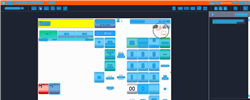
Task: Trigger Based Attended Automation
Workflow: NAMOS_MY_PayIn_RM1

Step 1: Computer Vision in window 'Web Rep Console*' (msedge.exe)

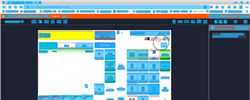
Step 2: CV refresh

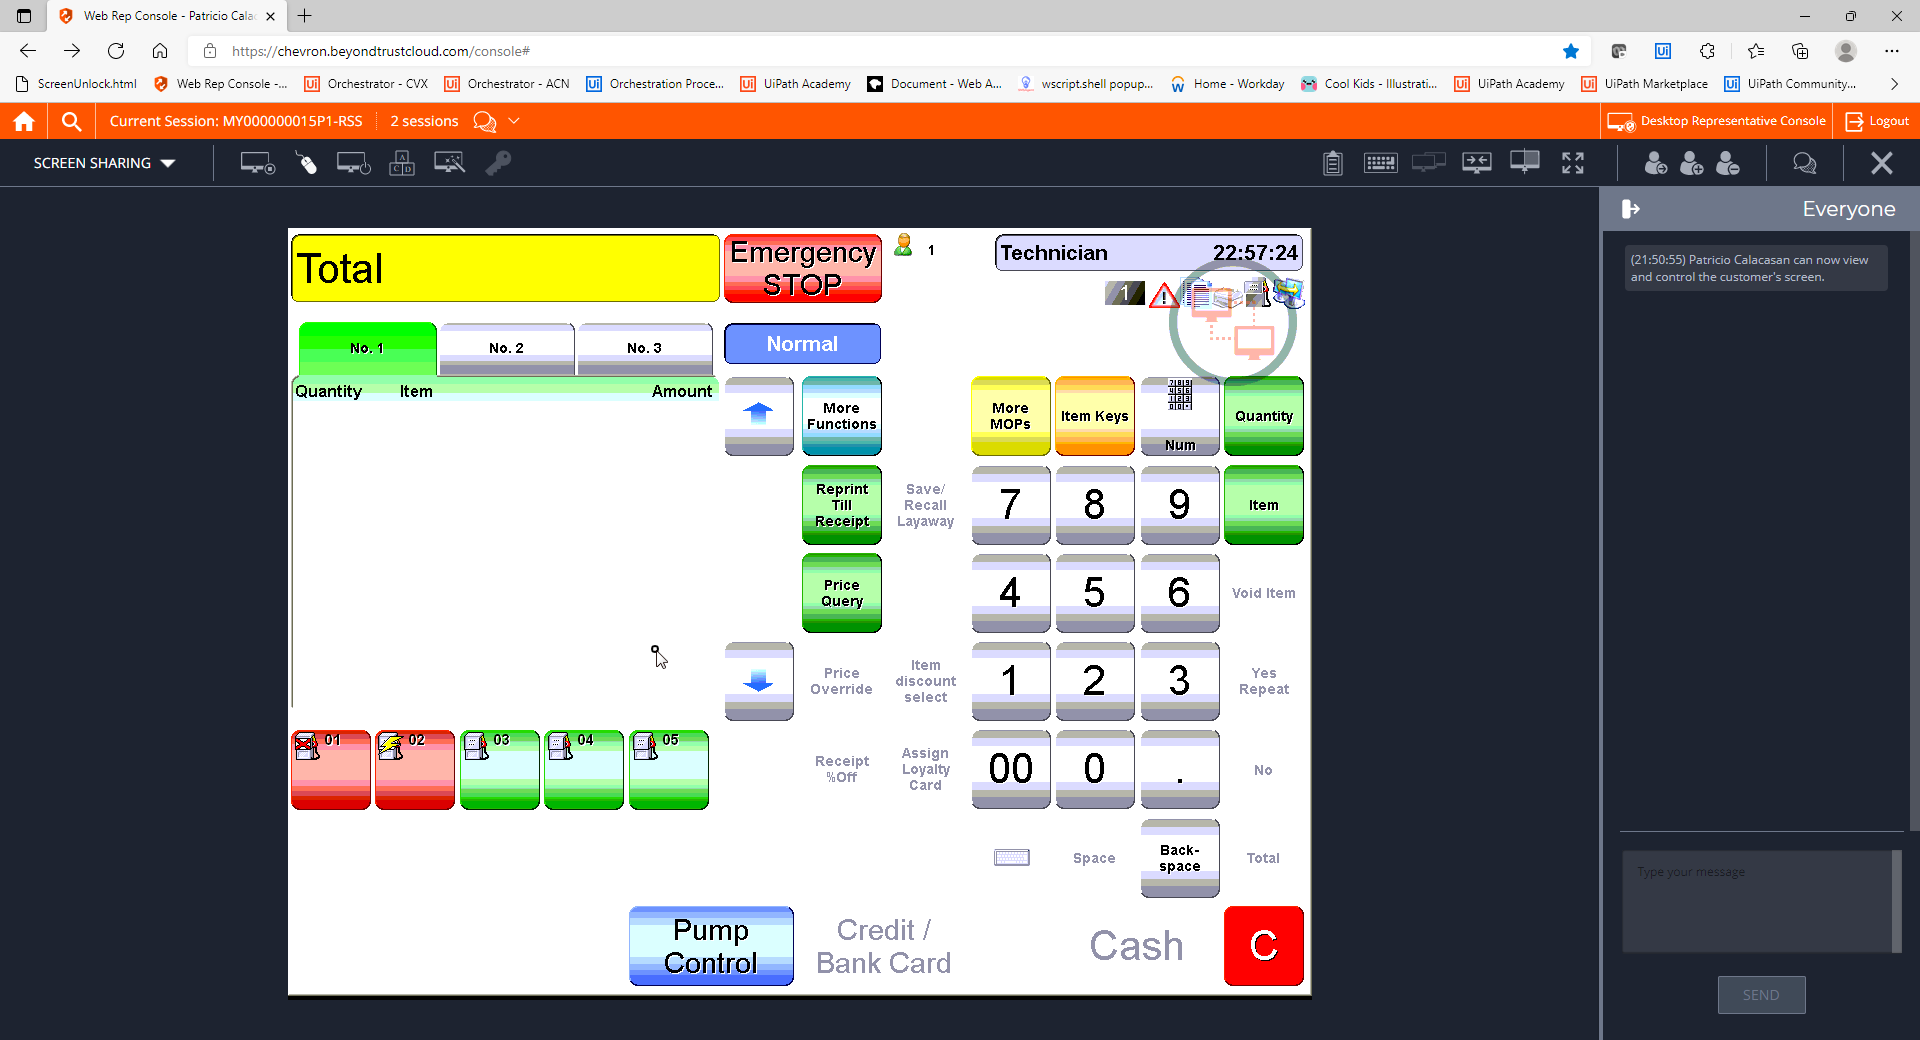
Step 3: CVCache

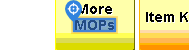
Step 4 [try]: CV Click - Text

Step 5: CvDescriptor (same screen as step 4)

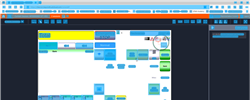
Step 6: CV refresh

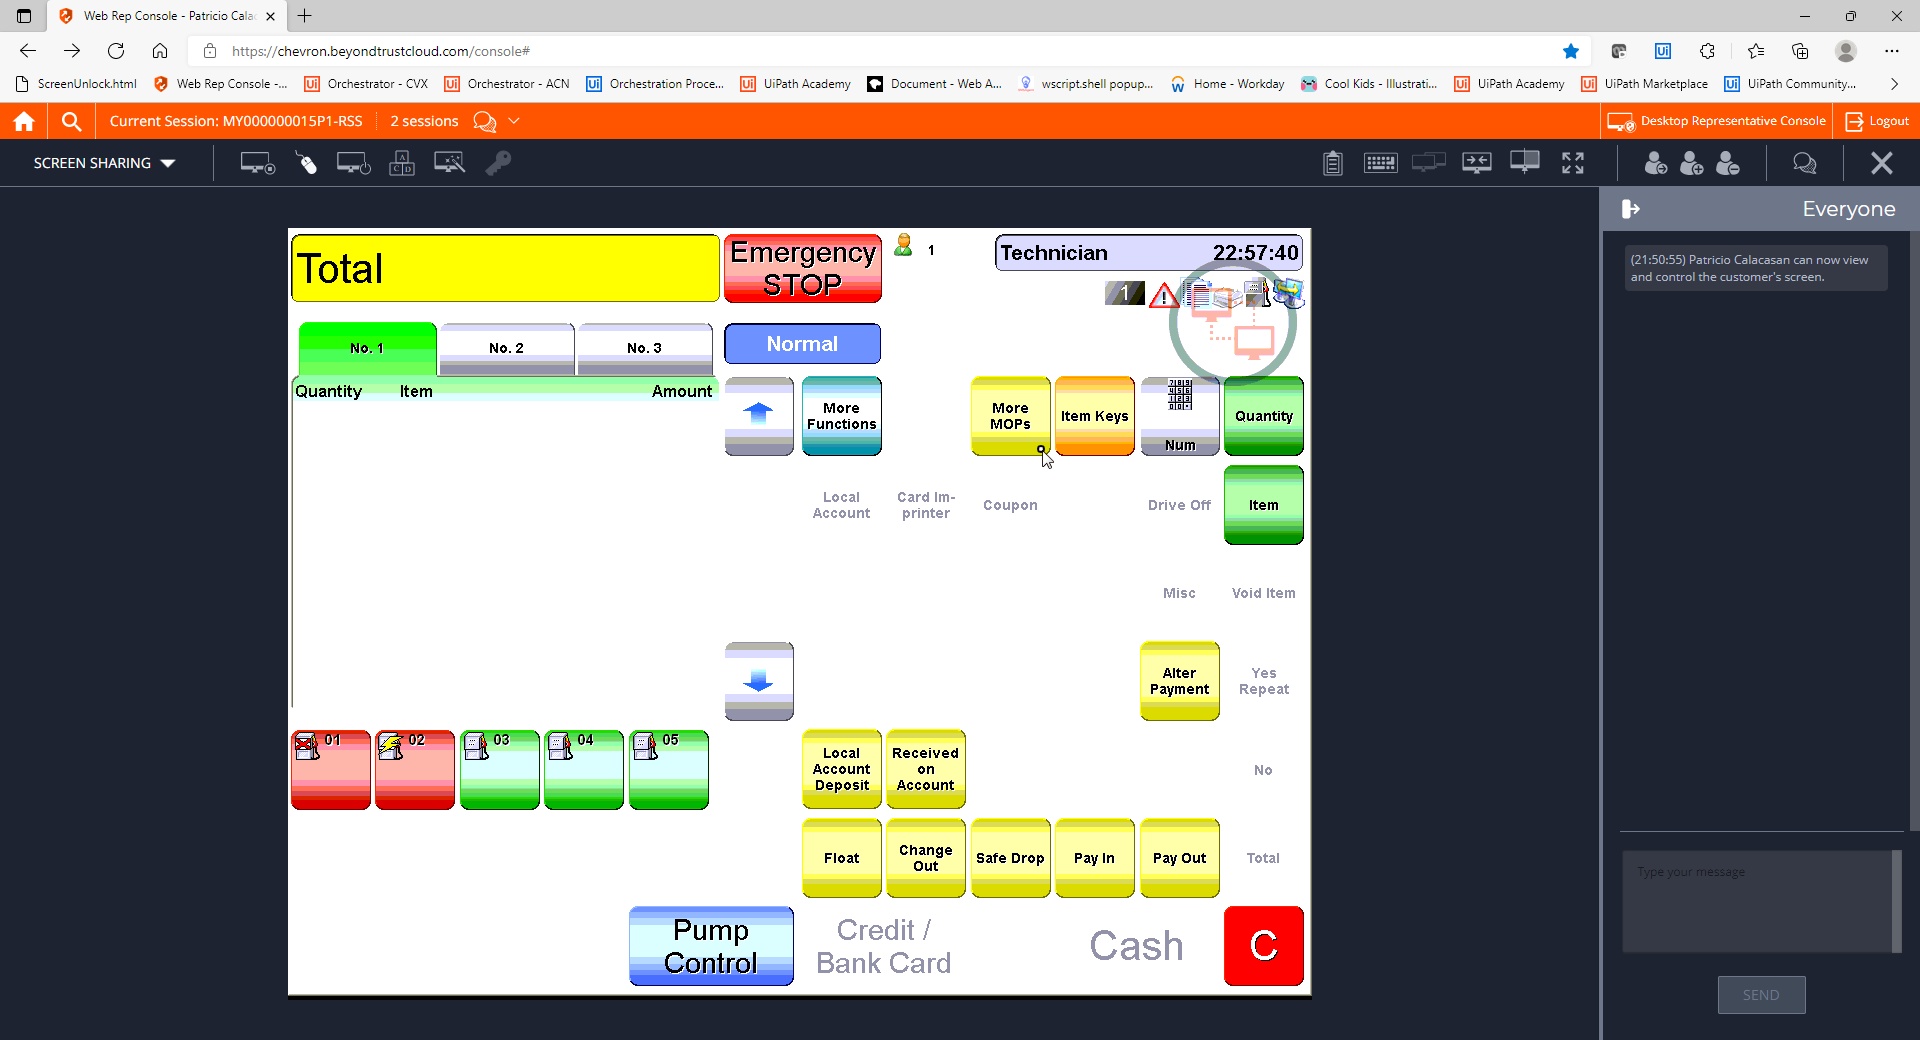
Step 7: CVCache

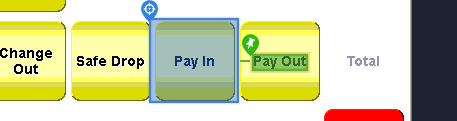
Step 8 [try]: CV Click - Button

Step 9: CvDescriptor (same screen as step 8)

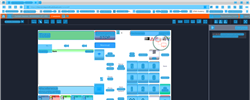
Step 10: CV refresh

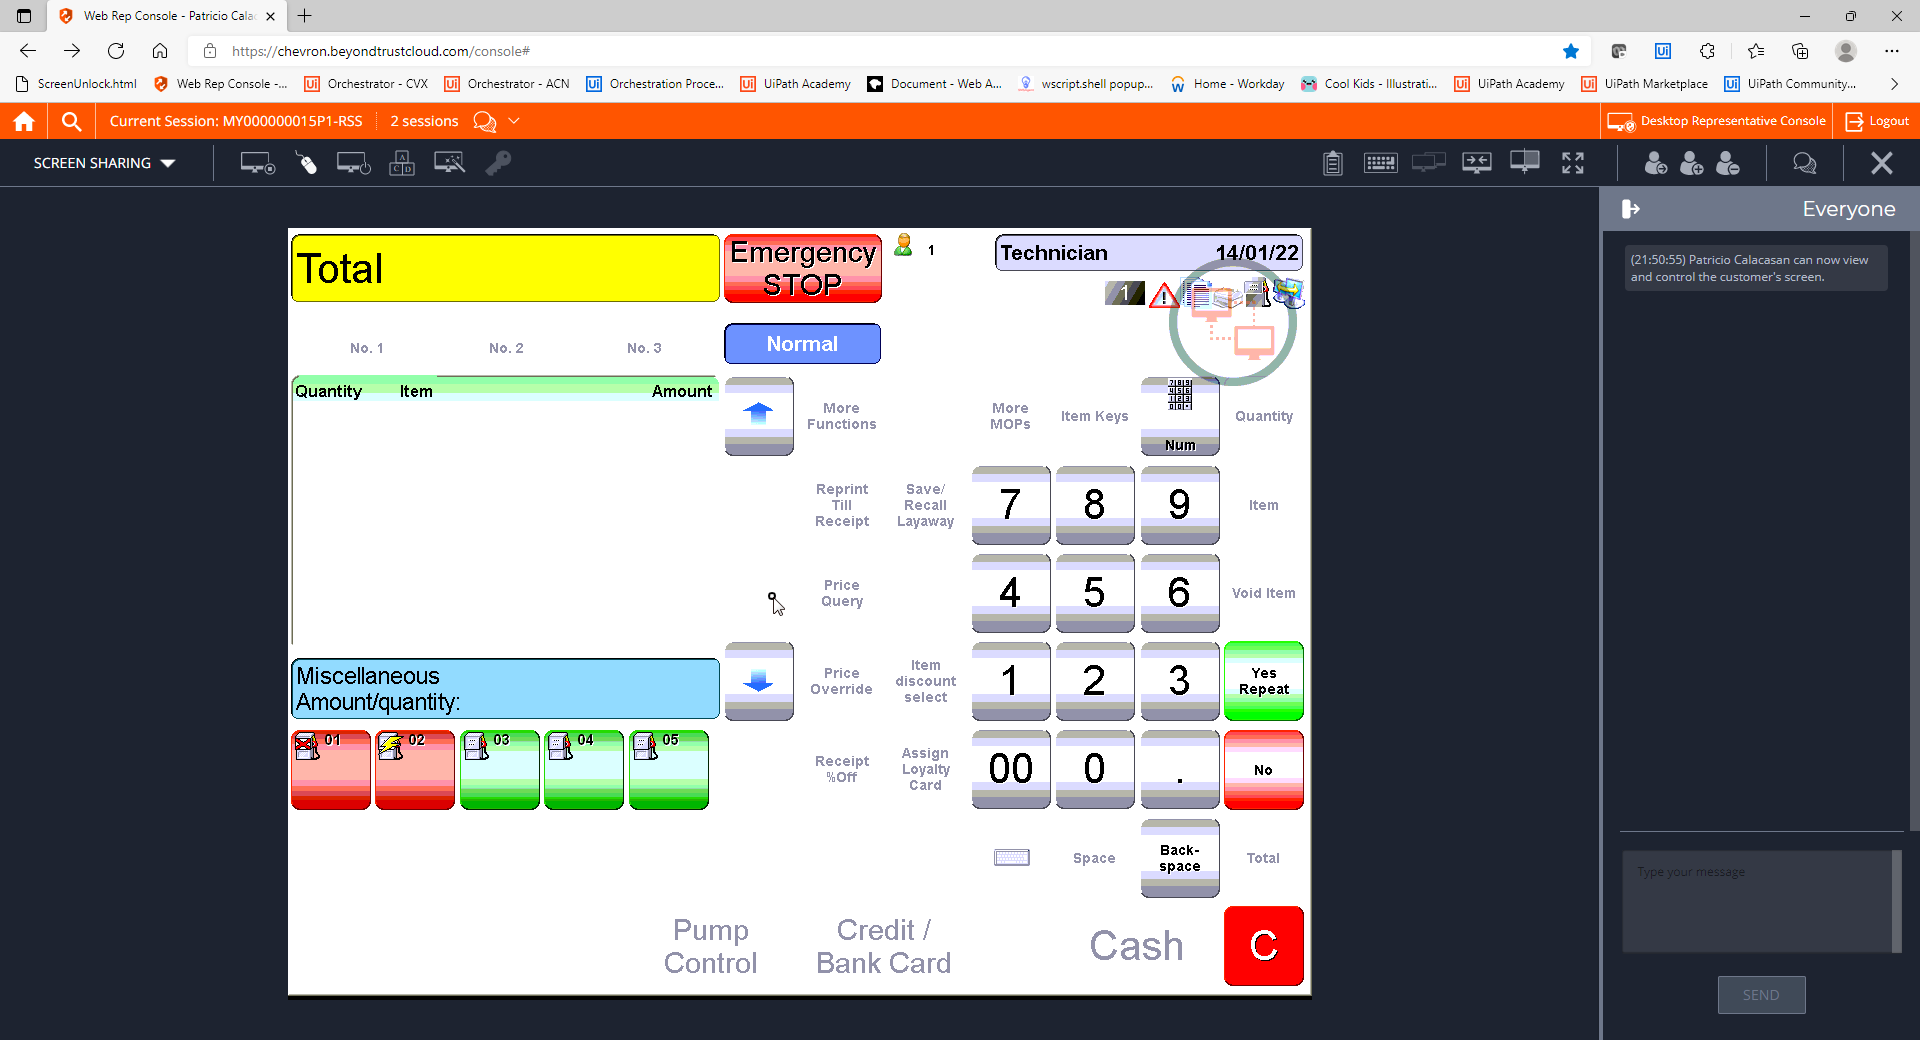
Step 11: CVCache

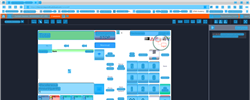
Step 12: CV refresh

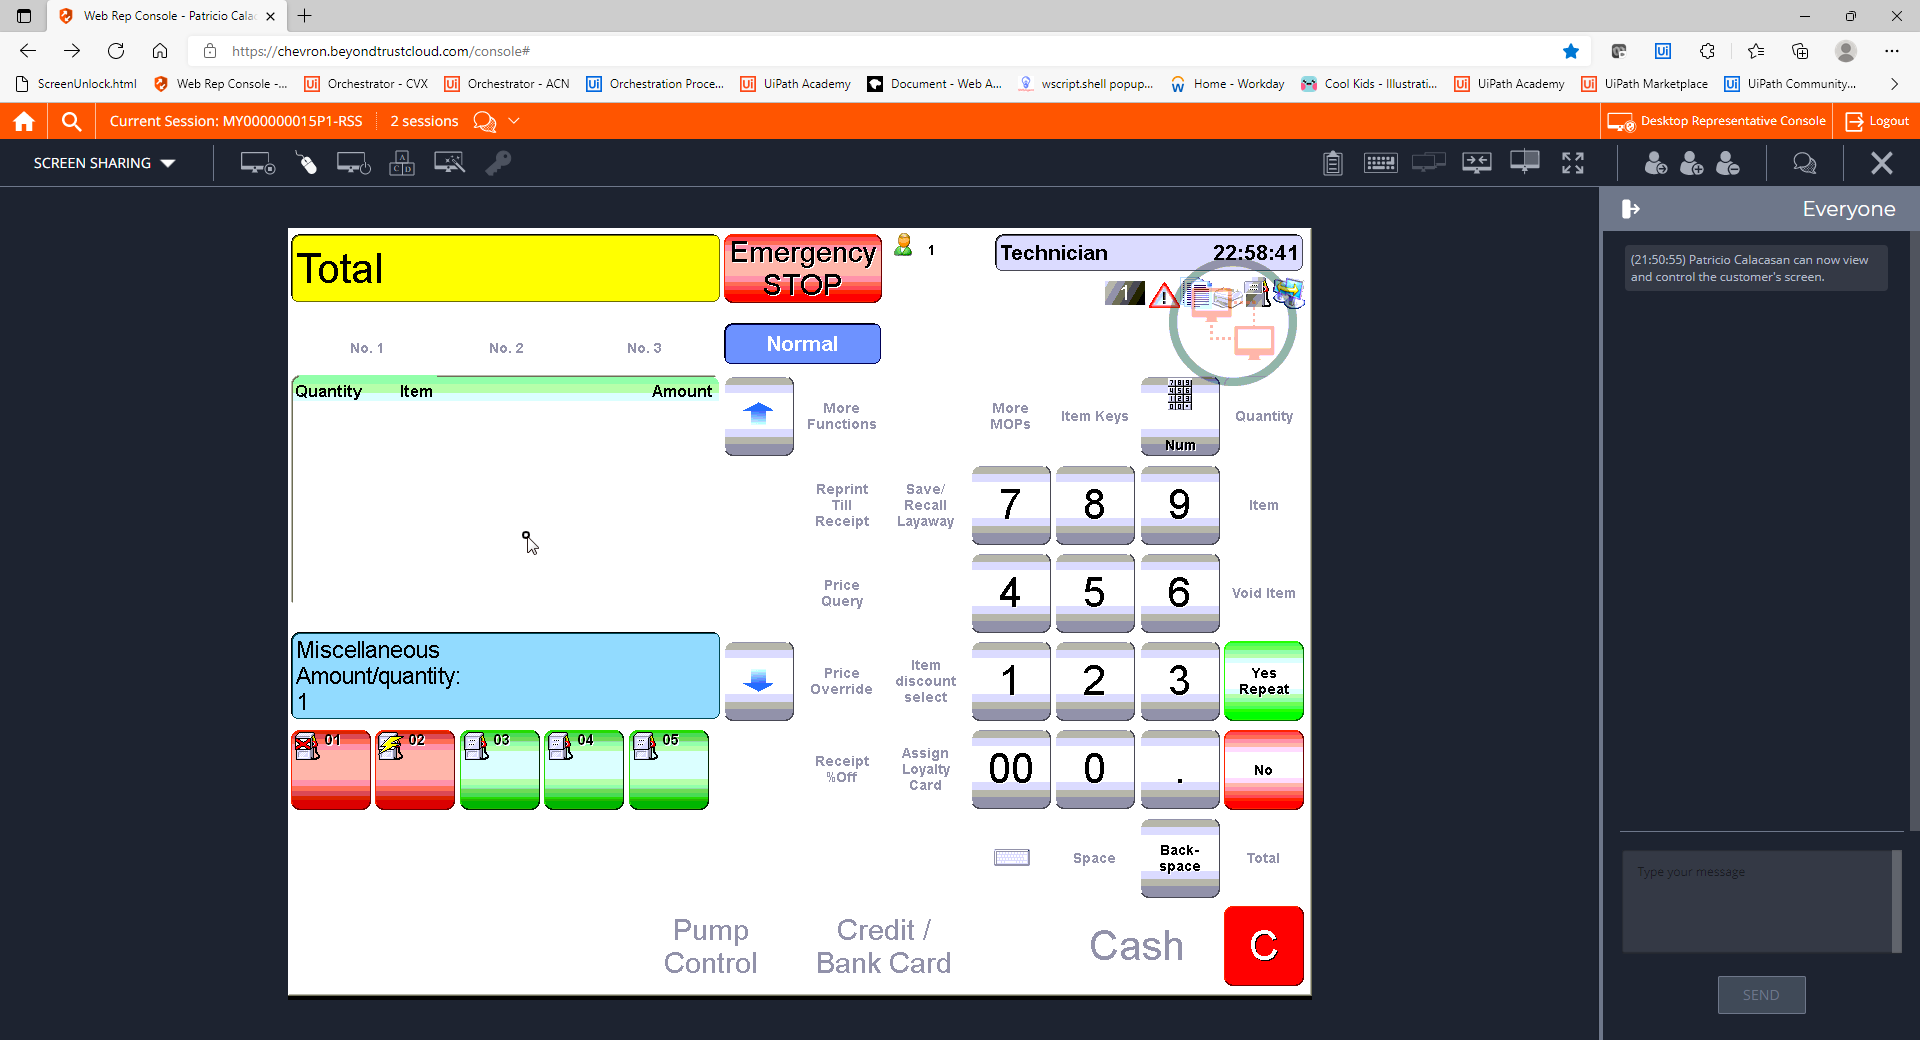
Step 13: CVCache

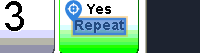
Step 14 [try]: CV Click - Text

Step 15: CvDescriptor (same screen as step 14)

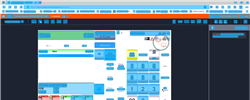
Step 16: CV refresh

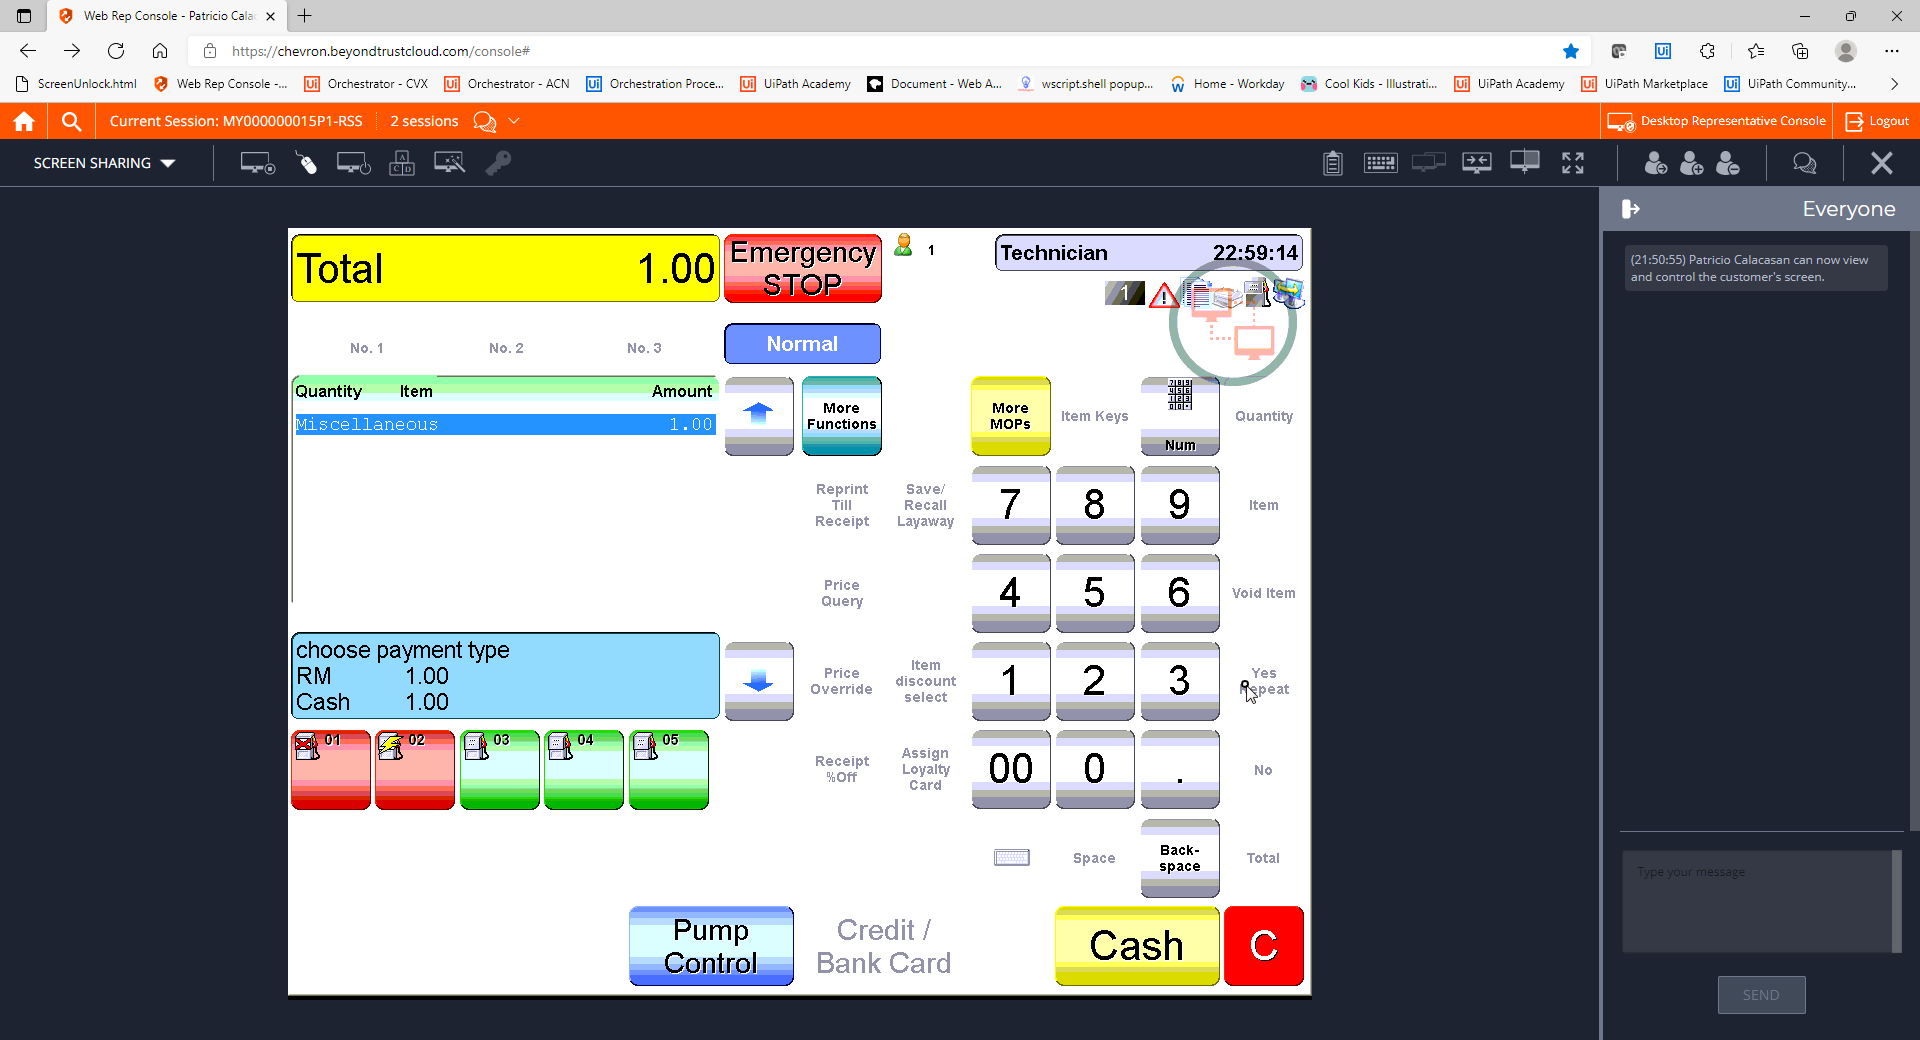
Step 17: CVCache

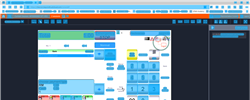
Step 18: CV refresh

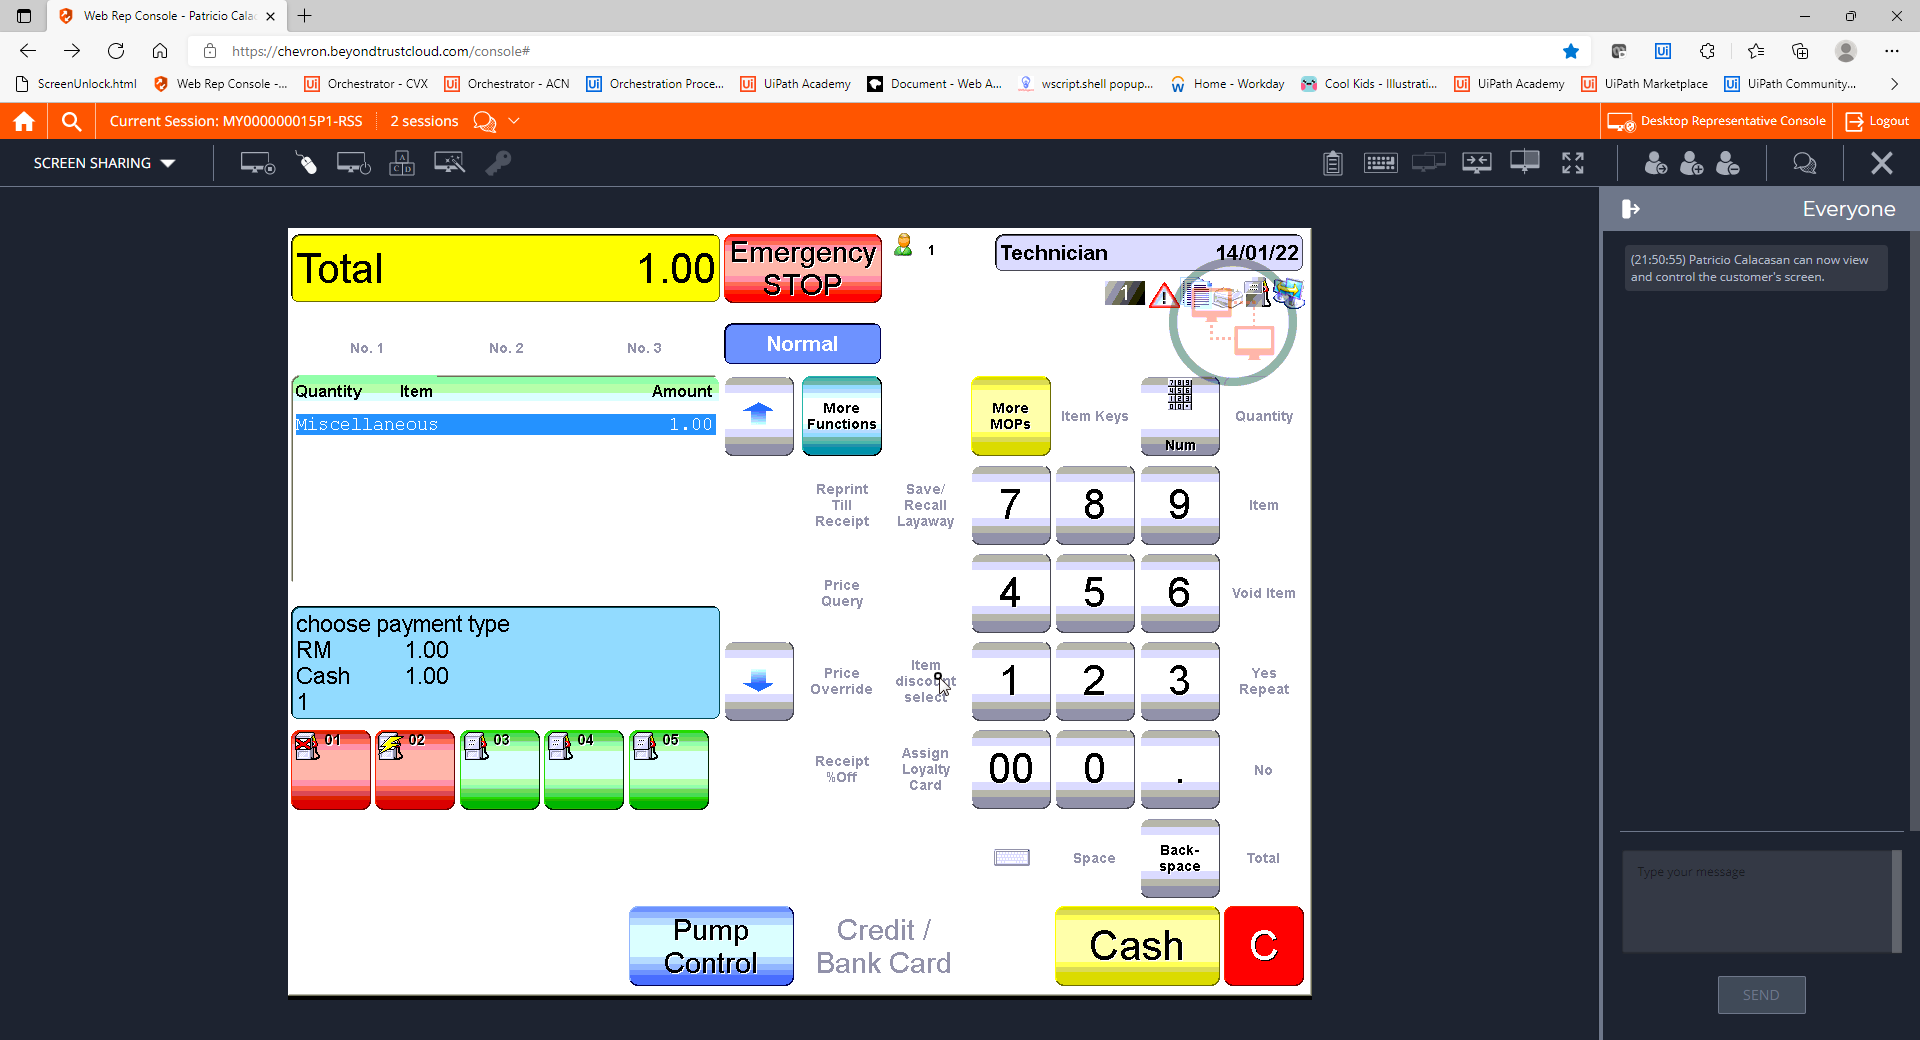
Step 19: CVCache

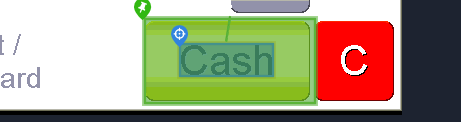
Step 20 [try]: CV Click - Text

Step 21: CvDescriptor (same screen as step 20)

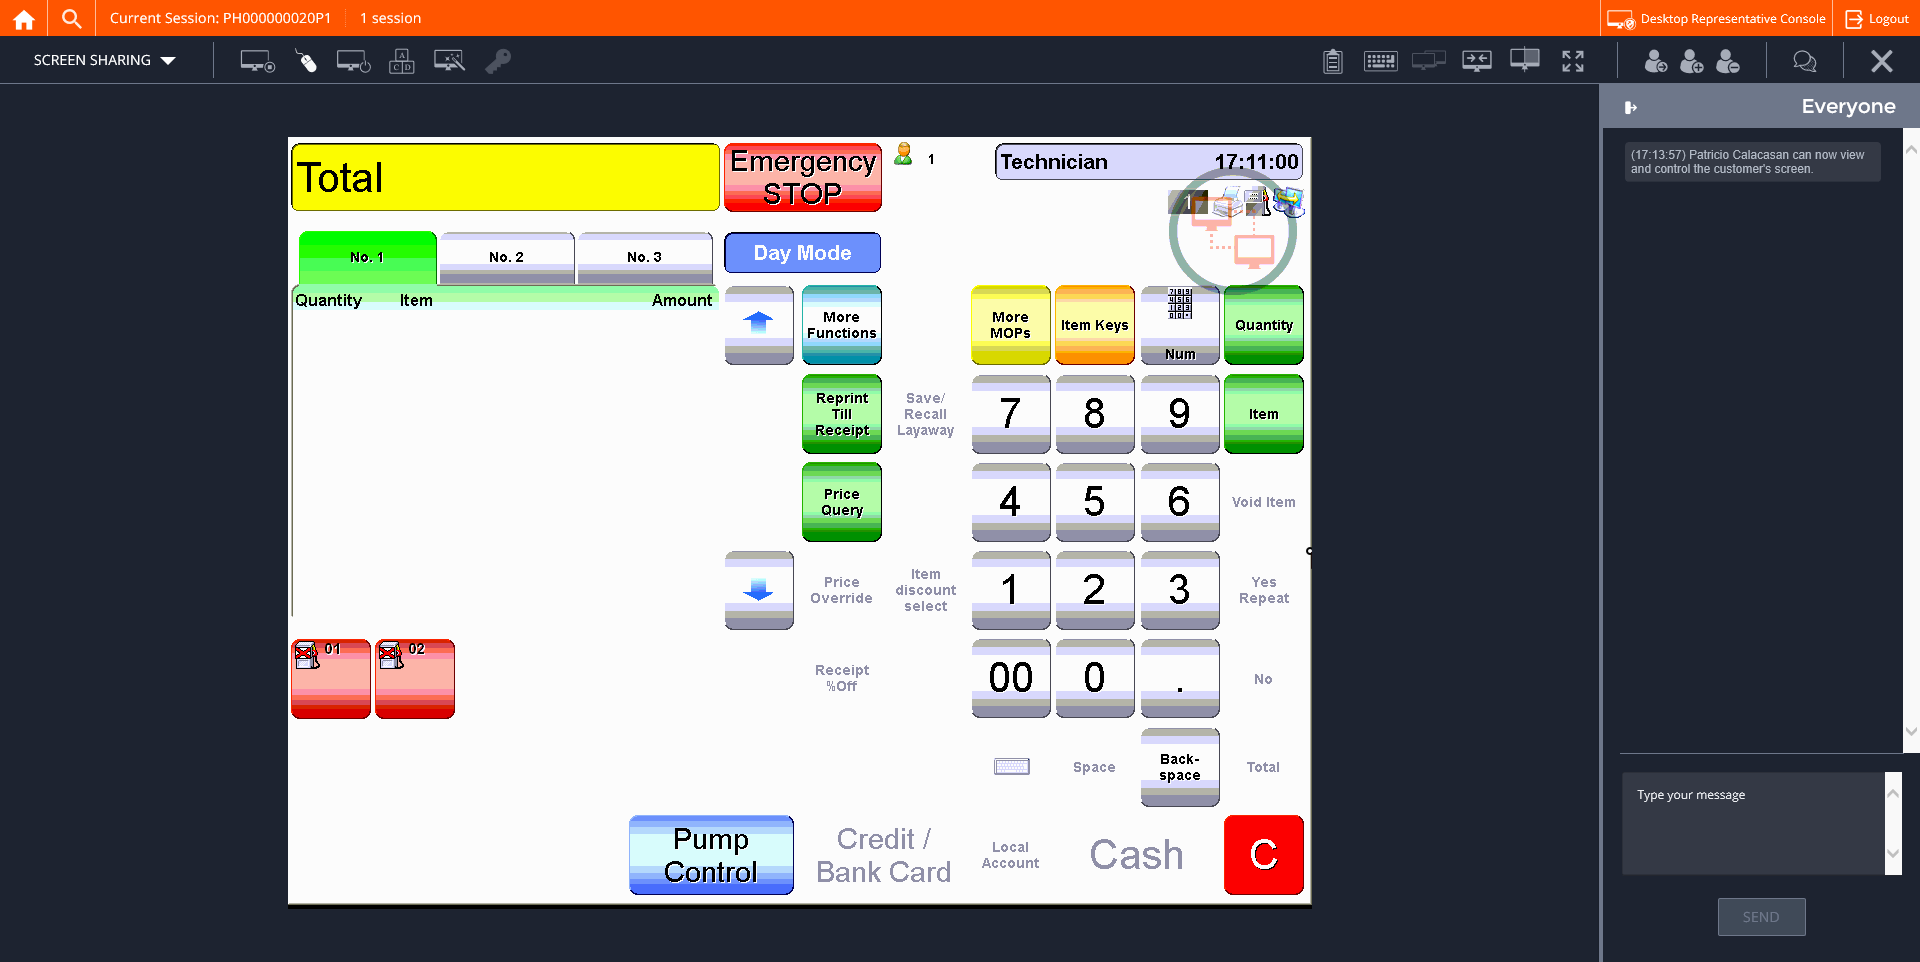
Step 22: CVCache